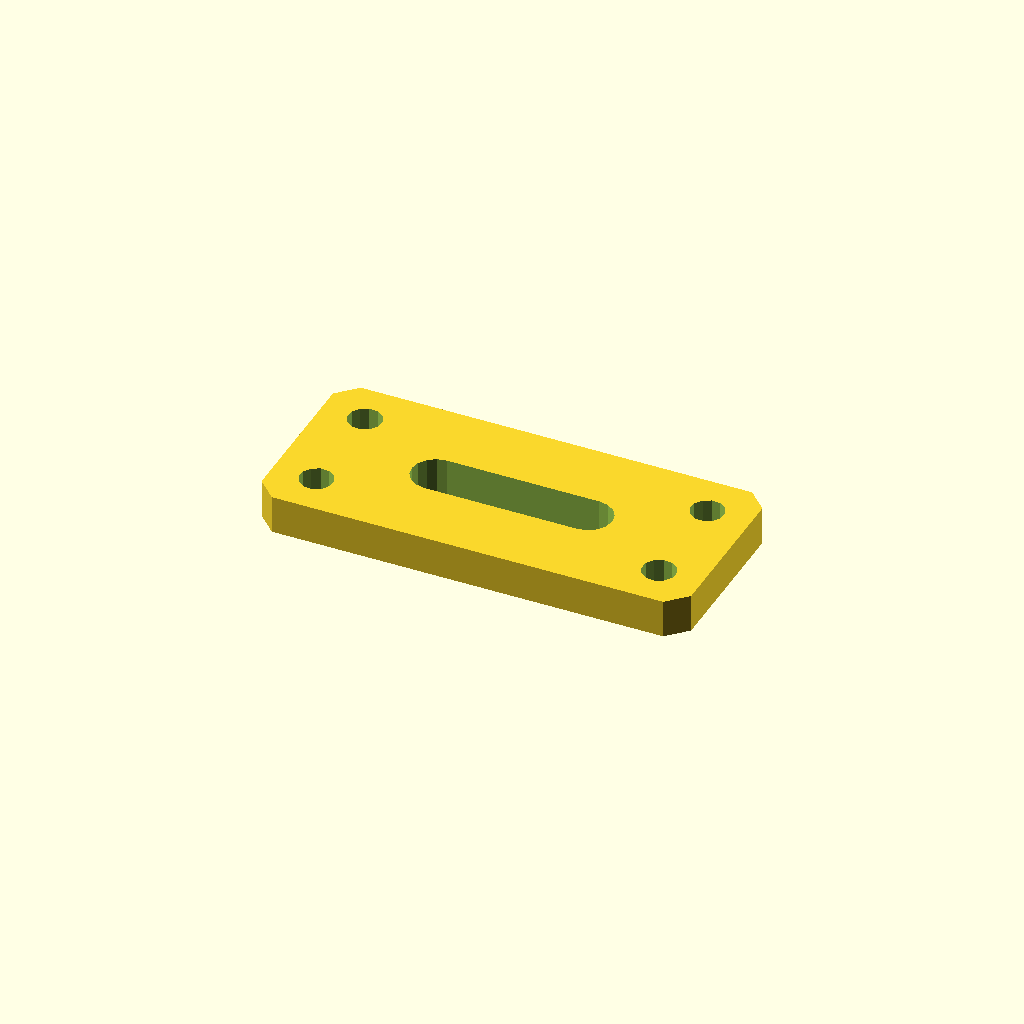
Cell 1 — every parameter at its default value.
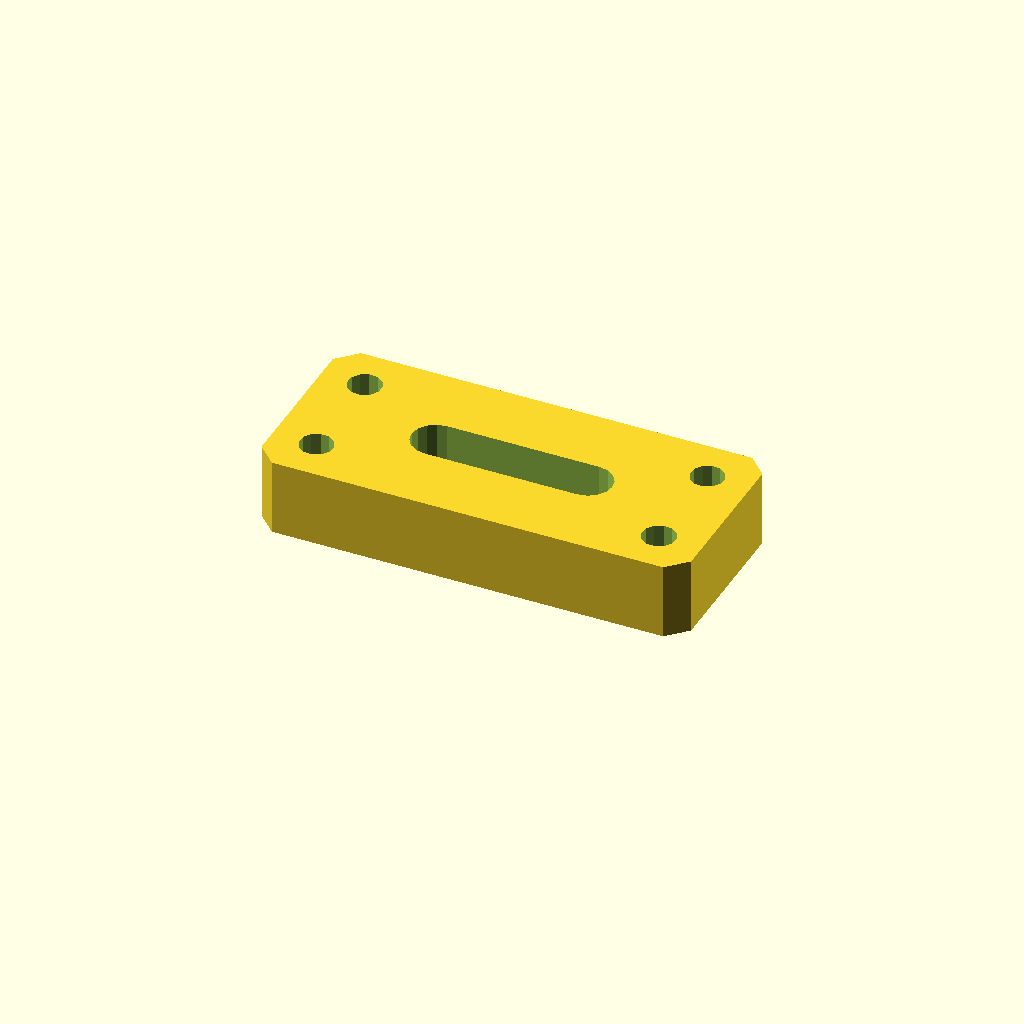
Cell 2 — plate_t set to 16, the other parameters unchanged.
One fixed orthographic camera (rotation 55°, 0°, 25°; colour scheme Cornfield) for every cell.
The OpenSCAD source (optional_data/data/sketch4/bracketplates/part_0059.scad):
$fn = 32;

// ----------------------------------------------------------------------
// Bracket plate: slot plate 90 x 40
// ----------------------------------------------------------------------

// --- parameters (mm) ---
hole_r = 3.5;             // bolt hole radius
plate_t = 8;              // plate thickness, Z (extrusion height)
plate_l = 90;             // plate length
plate_w = 40;             // plate width
slot_l = 32;              // slot straight length
slot_r = 5;               // slot end radius

slot_len = slot_l + 2 * slot_r;
slot_w = 2 * slot_r;
hole_d2 = 2 * hole_r;

profile = [[4, 0], [86, 0], [90, 4], [90, 36], [86, 40], [4, 40], [0, 36], [0, 4]];  // primary outline, 8 points, counter clockwise
void_1 = [[61, 15], [62.913, 15.381], [64.536, 16.464], [65.619, 18.087], [66, 20], [65.619, 21.913], [64.536, 23.536], [62.913, 24.619], [61, 25], [29, 25], [27.087, 24.619], [25.464, 23.536], [24.381, 21.913], [24, 20], [24.381, 18.087], [25.464, 16.464], [27.087, 15.381], [29, 15]];  // grip slot, 18 points
void_2 = [[12.536, 31.568], [11.741, 33.196], [10.239, 34.209], [8.432, 34.336], [6.804, 33.541], [5.791, 32.039], [5.664, 30.232], [6.459, 28.604], [7.961, 27.591], [9.768, 27.464], [11.396, 28.259], [12.409, 29.761]];  // corner hole, 12 points
void_3 = [[12.536, 9.768], [11.741, 11.396], [10.239, 12.409], [8.432, 12.536], [6.804, 11.741], [5.791, 10.239], [5.664, 8.432], [6.459, 6.804], [7.961, 5.791], [9.768, 5.664], [11.396, 6.459], [12.409, 7.961]];  // corner hole, 12 points
void_4 = [[84.336, 31.568], [83.541, 33.196], [82.039, 34.209], [80.232, 34.336], [78.604, 33.541], [77.591, 32.039], [77.464, 30.232], [78.259, 28.604], [79.761, 27.591], [81.568, 27.464], [83.196, 28.259], [84.209, 29.761]];  // corner hole, 12 points
void_5 = [[84.336, 9.768], [83.541, 11.396], [82.039, 12.409], [80.232, 12.536], [78.604, 11.741], [77.591, 10.239], [77.464, 8.432], [78.259, 6.804], [79.761, 5.791], [81.568, 5.664], [83.196, 6.459], [84.209, 7.961]];  // corner hole, 12 points

// --- the one profile operation ---
difference() {
  linear_extrude(height = plate_t) polygon(points = profile);
  translate([0, 0, -1])
    linear_extrude(height = plate_t + 2) polygon(points = void_1);
  translate([0, 0, -1])
    linear_extrude(height = plate_t + 2) polygon(points = void_2);
  translate([0, 0, -1])
    linear_extrude(height = plate_t + 2) polygon(points = void_3);
  translate([0, 0, -1])
    linear_extrude(height = plate_t + 2) polygon(points = void_4);
  translate([0, 0, -1])
    linear_extrude(height = plate_t + 2) polygon(points = void_5);
}
Customizer parameters (derived from the source; name, type, default, range or options):
hole_r: number, default 3.5
plate_t: number, default 8
plate_l: number, default 90
plate_w: number, default 40
slot_l: number, default 32
slot_r: number, default 5
